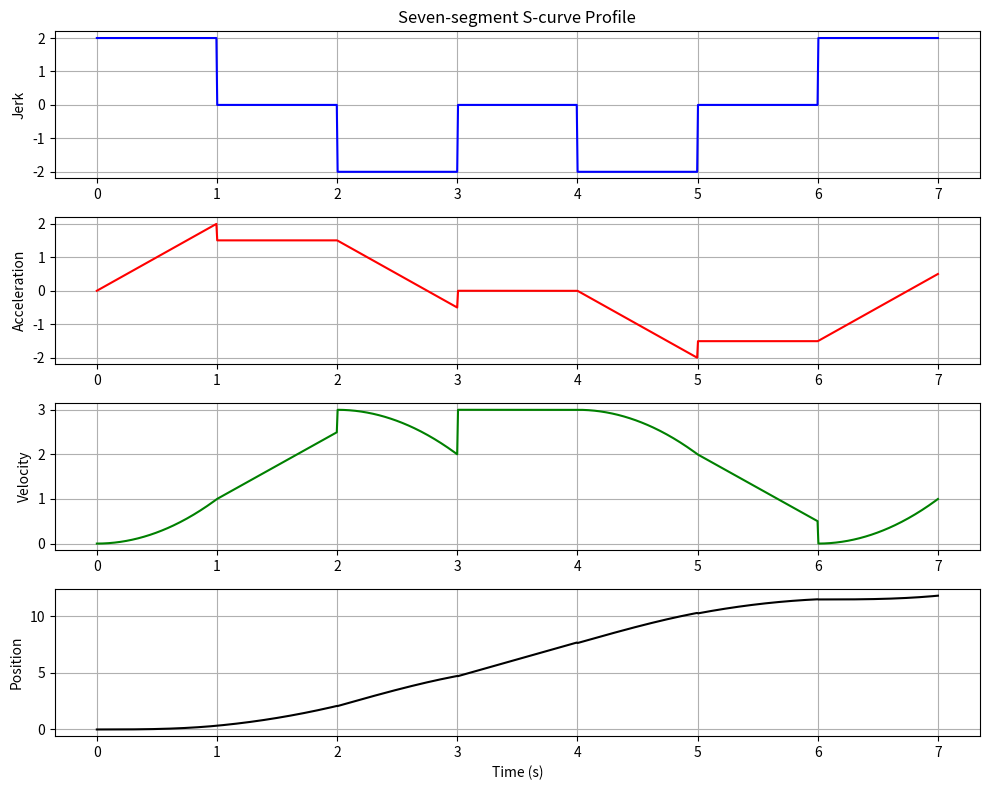

Source code (Python):
import numpy as np
import matplotlib.pyplot as plt

def plot_s_curve(jerk_max=1.0, accel_max=1.0, vel_max=1.0, total_time=7.0):
    """
    绘制七段S型曲线
    参数:
        jerk_max: 最大加加速度
        accel_max: 最大加速度 
        vel_max: 最大速度
        total_time: 总时间
    """
    # 时间分段 (假设每段时间相等)
    t_segment = total_time / 7
    t = np.linspace(0, total_time, 1000)
    
    # 初始化各参数数组
    jerk = np.zeros_like(t)
    accel = np.zeros_like(t)
    vel = np.zeros_like(t)
    pos = np.zeros_like(t)
    
    # 分段计算曲线
    for i, ti in enumerate(t):
        if ti < t_segment:  # 1. 加加速度正
            jerk[i] = jerk_max
            accel[i] = jerk_max * ti
            vel[i] = 0.5 * jerk_max * ti**2
            pos[i] = (1/6) * jerk_max * ti**3
            
        elif ti < 2*t_segment:  # 2. 加加速度0
            jerk[i] = 0
            accel[i] = accel_max
            vel[i] = accel_max*(ti-t_segment) + 0.5*jerk_max*t_segment**2
            pos[i] = 0.5*accel_max*(ti-t_segment)**2 + 0.5*jerk_max*t_segment**2*(ti-t_segment) + (1/6)*jerk_max*t_segment**3
            
        elif ti < 3*t_segment:  # 3. 加加速度负
            jerk[i] = -jerk_max
            accel[i] = accel_max - jerk_max*(ti-2*t_segment)
            vel[i] = vel_max - 0.5*jerk_max*(ti-2*t_segment)**2
            pos[i] = vel_max*(ti-2*t_segment) - (1/6)*jerk_max*(ti-2*t_segment)**3 + pos[2*int(t_segment*1000/total_time)]
            
        elif ti < 4*t_segment:  # 4. 匀速段
            jerk[i] = 0
            accel[i] = 0
            vel[i] = vel_max
            pos[i] = vel_max*(ti-3*t_segment) + pos[3*int(t_segment*1000/total_time)]
            
        elif ti < 5*t_segment:  # 5. 加加速度负
            jerk[i] = -jerk_max
            accel[i] = -jerk_max*(ti-4*t_segment)
            vel[i] = vel_max - 0.5*jerk_max*(ti-4*t_segment)**2
            pos[i] = pos[4*int(t_segment*1000/total_time)] + vel_max*(ti-4*t_segment) - (1/6)*jerk_max*(ti-4*t_segment)**3
            
        elif ti < 6*t_segment:  # 6. 加加速度0
            jerk[i] = 0
            accel[i] = -accel_max
            vel[i] = vel_max - accel_max*(ti-5*t_segment) - 0.5*jerk_max*t_segment**2
            pos[i] = pos[5*int(t_segment*1000/total_time)] + vel_max*(ti-5*t_segment) - 0.5*accel_max*(ti-5*t_segment)**2 - 0.5*jerk_max*t_segment**2*(ti-5*t_segment)
            
        else:  # 7. 加加速度正
            jerk[i] = jerk_max
            accel[i] = -accel_max + jerk_max*(ti-6*t_segment)
            vel[i] = 0.5*jerk_max*(ti-6*t_segment)**2
            pos[i] = pos[6*int(t_segment*1000/total_time)] + (1/6)*jerk_max*(ti-6*t_segment)**3

    # 创建图形
    plt.figure(figsize=(10, 8))
    
    # 加加速度图
    plt.subplot(4, 1, 1)
    plt.plot(t, jerk, 'b')
    plt.ylabel('Jerk')
    plt.title('Seven-segment S-curve Profile')
    plt.grid(True)
    
    # 加速度图
    plt.subplot(4, 1, 2)
    plt.plot(t, accel, 'r')
    plt.ylabel('Acceleration')
    plt.grid(True)
    
    # 速度图
    plt.subplot(4, 1, 3)
    plt.plot(t, vel, 'g')
    plt.ylabel('Velocity')
    plt.grid(True)
    
    # 位移图
    plt.subplot(4, 1, 4)
    plt.plot(t, pos, 'k')
    plt.ylabel('Position')
    plt.xlabel('Time (s)')
    plt.grid(True)
    
    plt.tight_layout()
    plt.show()

def main():
    """主函数入口"""
    try:
        plot_s_curve(jerk_max=2.0, accel_max=1.5, vel_max=3.0, total_time=7.0)
    except Exception as e:
        print(f"运行出错: {e}")

if __name__ == "__main__":
    main()